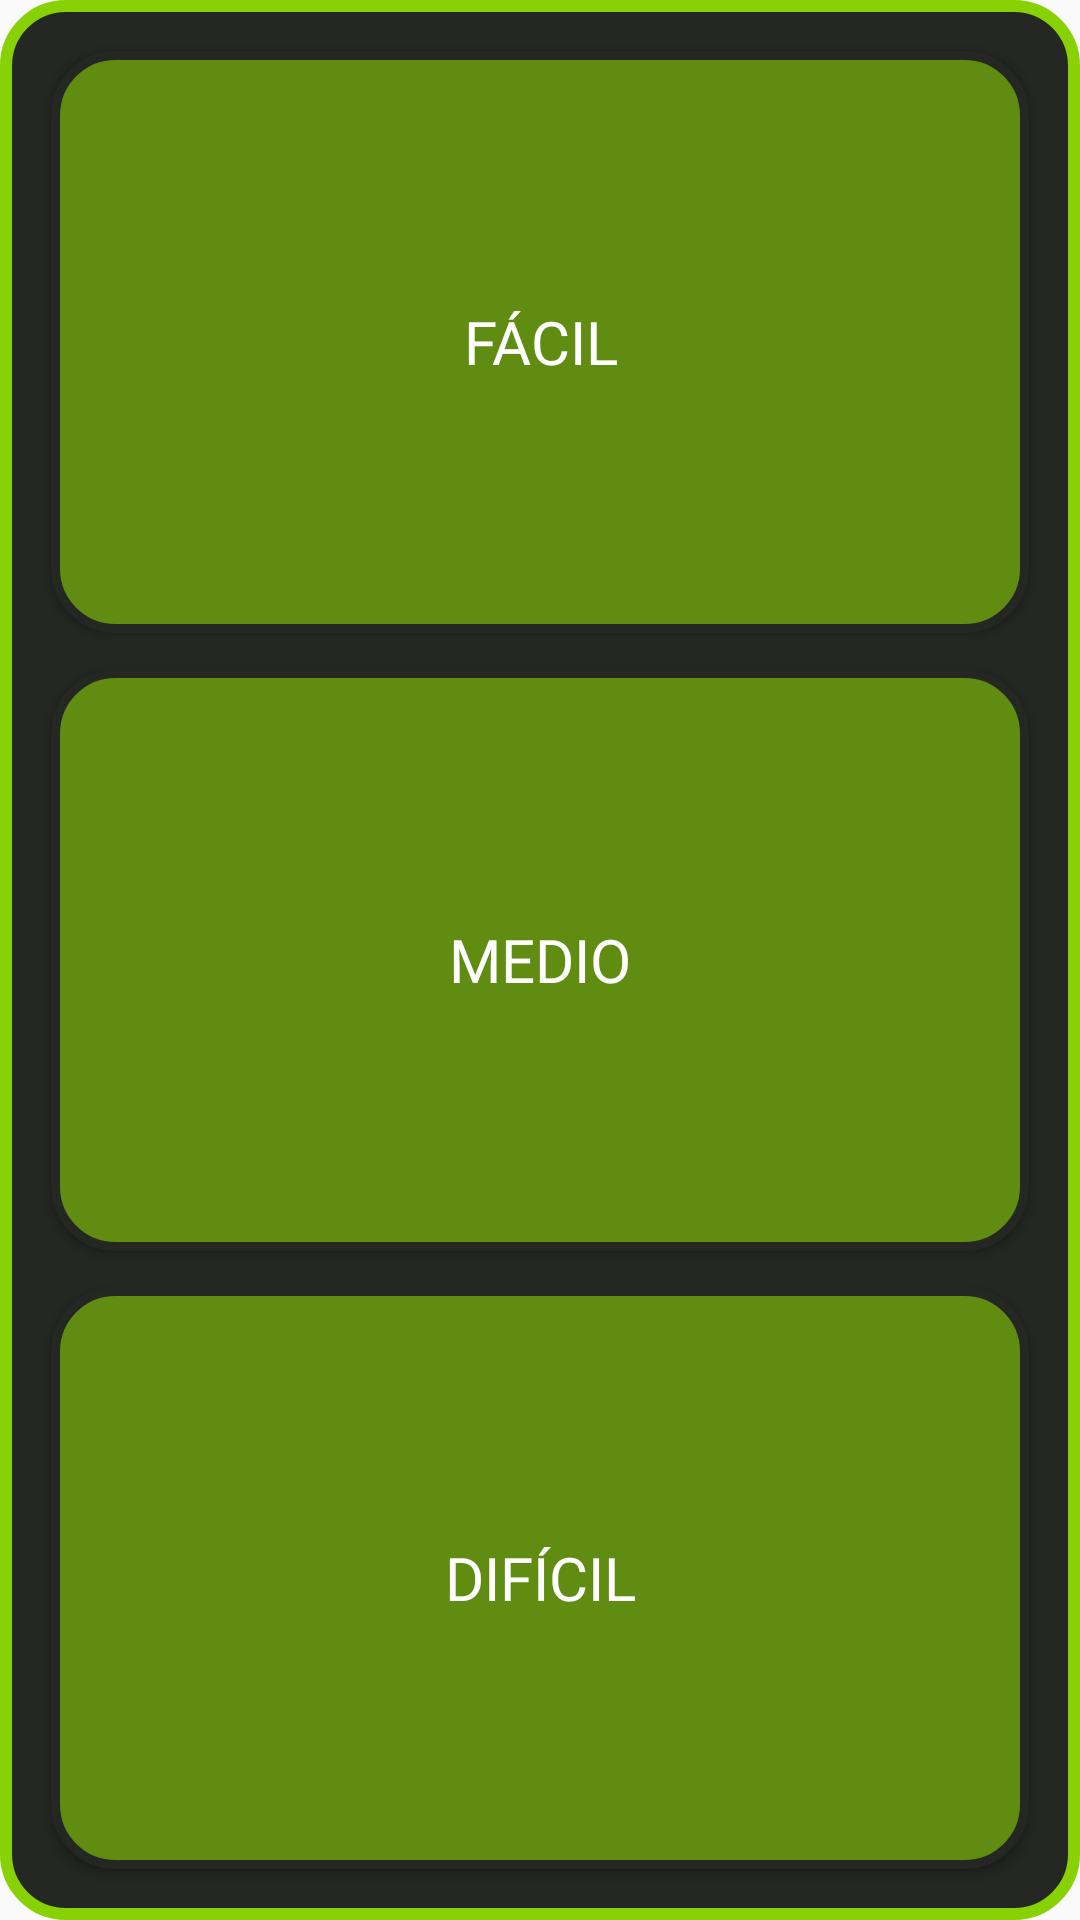

Reconstruct the res/layout file that produces this screen, plus the resources it refers to.
<!-- AndroidManifest.xml: application theme AppTheme -->
<!-- res/layout/play_mode_layout.xml -->
<?xml version="1.0" encoding="utf-8"?>
<LinearLayout xmlns:android="http://schemas.android.com/apk/res/android"
    android:orientation="vertical"
    android:layout_width="300dp"
    android:layout_height="270dp"
    android:background="@drawable/popup_border"
    android:padding="11dp"
    android:layout_gravity="center">

    <LinearLayout
        android:layout_width="match_parent"
        android:layout_height="match_parent"
        android:orientation="vertical">

        <Button
            android:id="@+id/btnEasy"
            android:layout_width="match_parent"
            android:layout_height="wrap_content"
            android:layout_gravity="center_horizontal"
            android:layout_margin="6dp"
            android:layout_weight="0.30"
            android:background="@drawable/button_radius"
            android:fontFamily="@font/bungee"
            android:onClick="onPlayModePressed"
            android:text="@string/level_easy"
            android:textColor="@color/white"
            android:textSize="20sp" />
        <Button
            android:id="@+id/btnMedium"
            android:layout_width="match_parent"
            android:layout_height="wrap_content"
            android:text="@string/level_medium"
            android:textSize="20sp"
            android:textColor="@color/white"
            android:fontFamily="@font/bungee"
            android:layout_weight="0.30"
            android:layout_gravity="center_horizontal"
            android:background="@drawable/button_radius"
            android:onClick="onPlayModePressed"
            android:layout_margin="6dp"/>

        <Button
            android:id="@+id/btnHard"
            android:layout_width="match_parent"
            android:layout_height="wrap_content"
            android:layout_gravity="center_horizontal"
            android:layout_margin="6dp"
            android:layout_weight="0.30"
            android:background="@drawable/button_radius"
            android:fontFamily="@font/bungee"
            android:onClick="onPlayModePressed"
            android:text="@string/level_hard"
            android:textColor="@color/white"
            android:textSize="20sp" />

    </LinearLayout>
</LinearLayout>
<!-- resources referenced by this layout -->
<resources>
  <color name="white">#FFFFFF</color>
  <!-- drawable button_radius (drawable) -->
  <shape xmlns:android="http://schemas.android.com/apk/res/android">
      <stroke
          android:width="3dp"
          android:color="@color/colorAccent" />
      <corners android:radius="20dp" />
      
      <solid android:color="@color/colorPrimaryDark"/>
  </shape>
  <!-- drawable popup_border (drawable) -->
  <shape xmlns:android="http://schemas.android.com/apk/res/android">
      <stroke
          android:width="4dp"
          android:color="@color/gradStart" />
      <corners android:radius="20dp" />
      <solid android:color="@color/colorAccent" />
  </shape>
  <string name="level_easy">Fácil</string>
  <string name="level_hard">Difícil</string>
  <string name="level_medium">Medio</string>
  <style name="AppTheme" parent="Theme.AppCompat.Light.NoActionBar">
          
          <item name="windowActionBar">false</item>
          <item name="android:windowNoTitle">true</item>
          <item name="colorPrimary">@color/colorPrimary</item>
          <item name="colorPrimaryDark">@color/colorPrimaryDark</item>
          <item name="colorAccent">@color/colorAccent</item>
      </style>
  <color name="colorAccent">#252723</color>
  <color name="colorPrimaryDark">#608D11</color>
  <color name="gradStart">#87D105</color>
  <color name="colorPrimary">#DEFFA4</color>
</resources>
